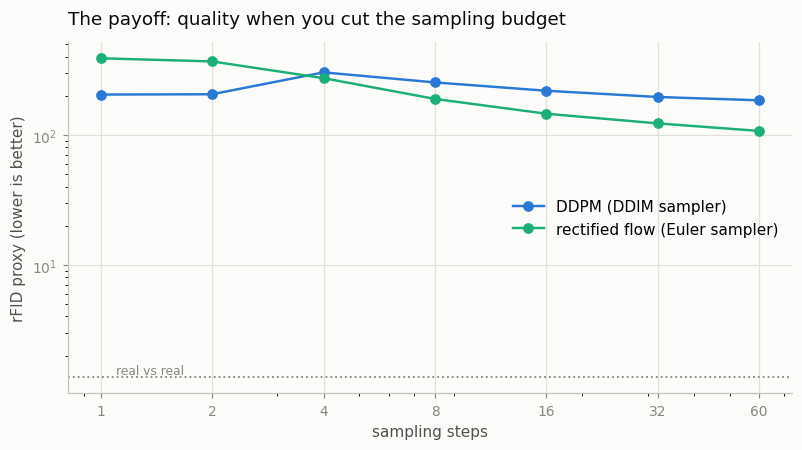

The table this chart was drawn from, first rows:
arm, sampling_steps, fid_proxy, seconds
ddpm, 1, 204.2, 1.99
ddpm, 2, 205.4, 2.07
ddpm, 4, 302.7, 2.25
ddpm, 8, 253.3, 2.71
ddpm, 16, 218.5, 3.48
ddpm, 32, 195.7, 5.92
ddpm, 60, 184.5, 8.86
flow, 1, 388.6, 2.53
flow, 2, 367.5, 2.73
flow, 4, 273.2, 3.46
flow, 8, 189, 2.73
flow, 16, 145.4, 3.62
flow, 32, 122.5, 6.14
flow, 60, 107.2, 8.49
